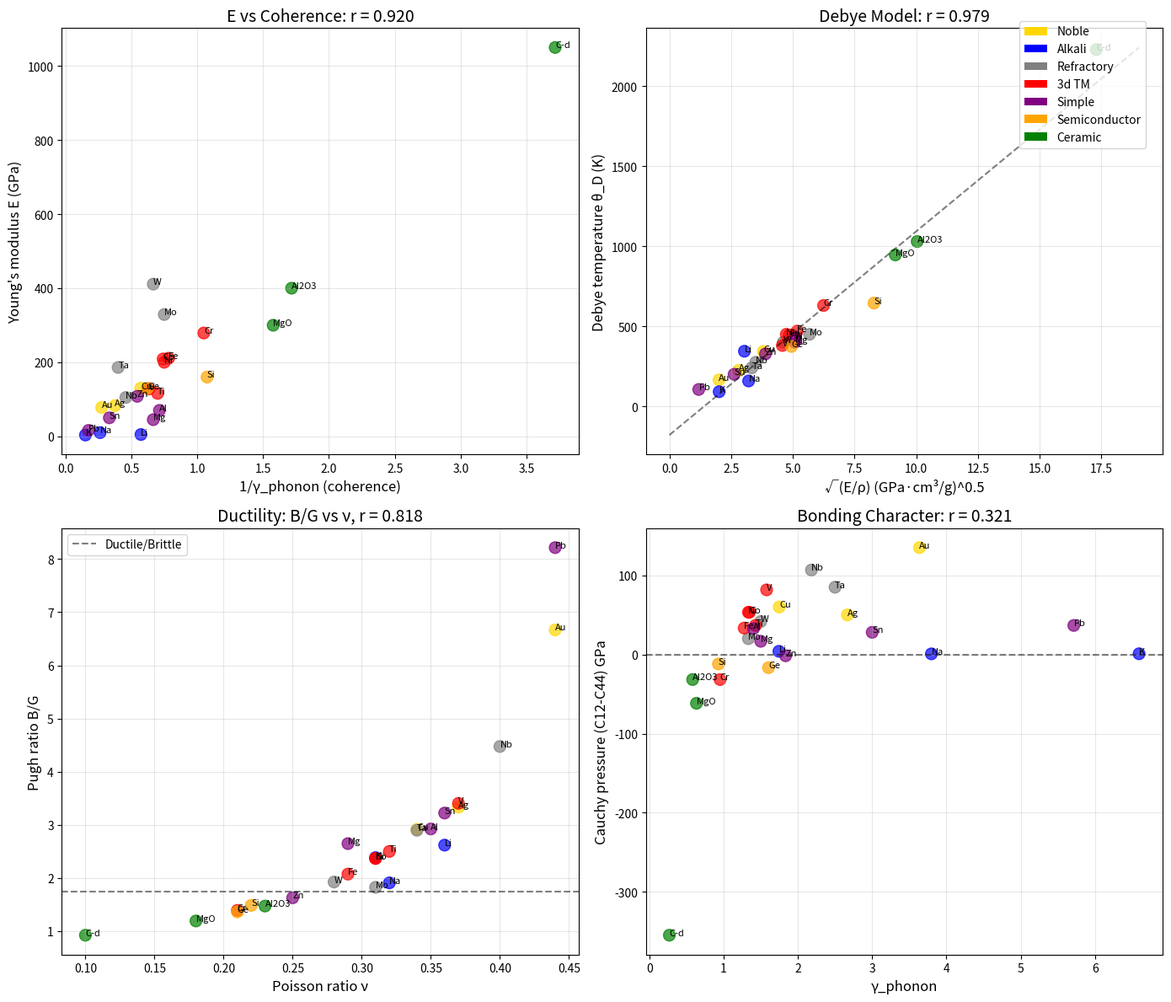

Generate this figure with matplotlib: (Note: this script raises an exception after producing the figure.)
#!/usr/bin/env python3
"""
Chemistry Session #110: Elastic Moduli and Coherence

Test whether elastic moduli relate to coherence parameters.

Moduli:
- E = Young's modulus (uniaxial stress/strain)
- G = Shear modulus (shear stress/strain)
- B = Bulk modulus (volumetric stress/strain)
- K = B (bulk modulus, same as B)
- ν = Poisson's ratio (lateral strain / axial strain)

Relations:
E = 2G(1+ν) = 3B(1-2ν)
G = E/(2(1+ν))
B = E/(3(1-2ν))

Coherence connection:
- From #109: v_D ∝ √(E/ρ) → θ_D → γ_phonon
- Expect: E ∝ θ_D² × ρ ∝ 1/γ_phonon²

But also:
- Binding energy U ∝ E × a³ (lattice parameter)
- Melting point T_m ∝ E × a³ / k_B

The question: Is there a direct E vs γ correlation beyond the θ_D connection?
"""

import numpy as np
import matplotlib.pyplot as plt
from scipy import stats

# =============================================================================
# ELEMENT DATA
# =============================================================================

elements_data = {
    # Format: E (GPa), G (GPa), B (GPa), ν (Poisson), ρ (g/cm³), θ_D (K), T_m (K), a (Å)
    # Noble metals
    'Ag': {'E': 83, 'G': 30, 'B': 100, 'nu': 0.37, 'rho': 10.5, 'theta_D': 225, 'Tm': 1235, 'a': 4.09},
    'Cu': {'E': 130, 'G': 48, 'B': 140, 'nu': 0.34, 'rho': 8.96, 'theta_D': 343, 'Tm': 1358, 'a': 3.61},
    'Au': {'E': 78, 'G': 27, 'B': 180, 'nu': 0.44, 'rho': 19.3, 'theta_D': 165, 'Tm': 1337, 'a': 4.08},

    # Alkali metals
    'Na': {'E': 10, 'G': 3.3, 'B': 6.3, 'nu': 0.32, 'rho': 0.97, 'theta_D': 158, 'Tm': 371, 'a': 4.29},
    'K': {'E': 3.5, 'G': 1.3, 'B': 3.1, 'nu': 0.31, 'rho': 0.86, 'theta_D': 91, 'Tm': 337, 'a': 5.33},
    'Li': {'E': 4.9, 'G': 4.2, 'B': 11, 'nu': 0.36, 'rho': 0.53, 'theta_D': 344, 'Tm': 454, 'a': 3.51},

    # Transition metals (refractory)
    'W': {'E': 411, 'G': 161, 'B': 310, 'nu': 0.28, 'rho': 19.3, 'theta_D': 400, 'Tm': 3695, 'a': 3.16},
    'Mo': {'E': 329, 'G': 126, 'B': 230, 'nu': 0.31, 'rho': 10.2, 'theta_D': 450, 'Tm': 2896, 'a': 3.15},
    'Ta': {'E': 186, 'G': 69, 'B': 200, 'nu': 0.34, 'rho': 16.7, 'theta_D': 240, 'Tm': 3290, 'a': 3.30},
    'Nb': {'E': 105, 'G': 38, 'B': 170, 'nu': 0.40, 'rho': 8.57, 'theta_D': 275, 'Tm': 2750, 'a': 3.30},

    # Transition metals (3d)
    'Fe': {'E': 211, 'G': 82, 'B': 170, 'nu': 0.29, 'rho': 7.87, 'theta_D': 470, 'Tm': 1811, 'a': 2.87},
    'Ni': {'E': 200, 'G': 76, 'B': 180, 'nu': 0.31, 'rho': 8.91, 'theta_D': 450, 'Tm': 1728, 'a': 3.52},
    'Co': {'E': 209, 'G': 76, 'B': 180, 'nu': 0.31, 'rho': 8.86, 'theta_D': 445, 'Tm': 1768, 'a': 2.51},
    'Ti': {'E': 116, 'G': 44, 'B': 110, 'nu': 0.32, 'rho': 4.51, 'theta_D': 420, 'Tm': 1941, 'a': 2.95},
    'Cr': {'E': 279, 'G': 115, 'B': 160, 'nu': 0.21, 'rho': 7.15, 'theta_D': 630, 'Tm': 2180, 'a': 2.88},
    'V': {'E': 128, 'G': 47, 'B': 160, 'nu': 0.37, 'rho': 6.11, 'theta_D': 380, 'Tm': 2183, 'a': 3.02},

    # Simple metals
    'Al': {'E': 70, 'G': 26, 'B': 76, 'nu': 0.35, 'rho': 2.70, 'theta_D': 428, 'Tm': 933, 'a': 4.05},
    'Pb': {'E': 16, 'G': 5.6, 'B': 46, 'nu': 0.44, 'rho': 11.3, 'theta_D': 105, 'Tm': 600, 'a': 4.95},
    'Zn': {'E': 108, 'G': 43, 'B': 70, 'nu': 0.25, 'rho': 7.14, 'theta_D': 327, 'Tm': 693, 'a': 2.66},
    'Mg': {'E': 45, 'G': 17, 'B': 45, 'nu': 0.29, 'rho': 1.74, 'theta_D': 400, 'Tm': 923, 'a': 3.21},
    'Sn': {'E': 50, 'G': 18, 'B': 58, 'nu': 0.36, 'rho': 7.26, 'theta_D': 200, 'Tm': 505, 'a': 5.83},

    # Semiconductors
    'Si': {'E': 160, 'G': 66, 'B': 98, 'nu': 0.22, 'rho': 2.33, 'theta_D': 645, 'Tm': 1687, 'a': 5.43},
    'Ge': {'E': 130, 'G': 55, 'B': 75, 'nu': 0.21, 'rho': 5.32, 'theta_D': 374, 'Tm': 1211, 'a': 5.66},

    # Ceramics
    'C-d': {'E': 1050, 'G': 478, 'B': 442, 'nu': 0.10, 'rho': 3.51, 'theta_D': 2230, 'Tm': 4000, 'a': 3.57},
    'MgO': {'E': 300, 'G': 130, 'B': 155, 'nu': 0.18, 'rho': 3.58, 'theta_D': 946, 'Tm': 3098, 'a': 4.21},
    'Al2O3': {'E': 400, 'G': 163, 'B': 240, 'nu': 0.23, 'rho': 3.97, 'theta_D': 1030, 'Tm': 2345, 'a': 4.76},
}

# =============================================================================
# ANALYSIS
# =============================================================================

print("="*70)
print("CHEMISTRY SESSION #110: ELASTIC MODULI AND COHERENCE")
print("="*70)

T = 300  # K

elements = list(elements_data.keys())
E = np.array([elements_data[e]['E'] for e in elements])
G = np.array([elements_data[e]['G'] for e in elements])
B = np.array([elements_data[e]['B'] for e in elements])
nu = np.array([elements_data[e]['nu'] for e in elements])
rho = np.array([elements_data[e]['rho'] for e in elements])
theta_D = np.array([elements_data[e]['theta_D'] for e in elements])
Tm = np.array([elements_data[e]['Tm'] for e in elements])
a = np.array([elements_data[e]['a'] for e in elements])

# Coherence parameters
gamma_phonon = 2 * T / theta_D

# Derived quantities
v_D = np.sqrt(E * 1e9 / (rho * 1e3)) / 1.5  # Approximate Debye velocity

print(f"\n{'Element':<8} {'E (GPa)':<10} {'G (GPa)':<10} {'B (GPa)':<10} {'ν':<8} {'θ_D (K)':<10} {'γ_ph':<8}")
print("-"*68)
for i, e in enumerate(elements):
    print(f"{e:<8} {E[i]:<10.0f} {G[i]:<10.0f} {B[i]:<10.0f} {nu[i]:<8.2f} {theta_D[i]:<10.0f} {gamma_phonon[i]:<8.3f}")

# =============================================================================
# CORRELATIONS: ELASTIC MODULI VS COHERENCE
# =============================================================================

print("\n" + "="*70)
print("CORRELATIONS: MODULI VS COHERENCE")
print("="*70)

# Direct correlations
r1, p1 = stats.pearsonr(E, 1/gamma_phonon)
print(f"\nE vs 1/γ_phonon: r = {r1:.3f}, p = {p1:.2e}")

r2, p2 = stats.pearsonr(G, 1/gamma_phonon)
print(f"G vs 1/γ_phonon: r = {r2:.3f}, p = {p2:.2e}")

r3, p3 = stats.pearsonr(B, 1/gamma_phonon)
print(f"B vs 1/γ_phonon: r = {r3:.3f}, p = {p3:.2e}")

# Scaled by density (from #109)
r4, p4 = stats.pearsonr(E/rho, theta_D**2)
print(f"\nE/ρ vs θ_D²: r = {r4:.3f}, p = {p4:.2e}")

r5, p5 = stats.pearsonr(np.sqrt(E/rho), theta_D)
print(f"√(E/ρ) vs θ_D: r = {r5:.3f}, p = {p5:.2e}")

# Poisson ratio vs γ
r6, p6 = stats.pearsonr(nu, gamma_phonon)
print(f"\nPoisson ν vs γ_phonon: r = {r6:.3f}, p = {p6:.2e}")

# =============================================================================
# PUGH RATIO (B/G) - Ductility Indicator
# =============================================================================

print("\n" + "="*70)
print("PUGH RATIO (B/G) - DUCTILITY VS COHERENCE")
print("="*70)

pugh = B / G
# B/G > 1.75: ductile; B/G < 1.75: brittle

r7, p7 = stats.pearsonr(pugh, gamma_phonon)
print(f"B/G vs γ_phonon: r = {r7:.3f}, p = {p7:.2e}")

r8, p8 = stats.pearsonr(pugh, nu)
print(f"B/G vs Poisson ν: r = {r8:.3f}")

print(f"\n{'Element':<8} {'B/G':<8} {'ν':<8} {'Ductility':<12}")
print("-"*38)
for i in np.argsort(pugh)[::-1]:
    ductility = "Ductile" if pugh[i] > 1.75 else "Brittle"
    print(f"{elements[i]:<8} {pugh[i]:<8.2f} {nu[i]:<8.2f} {ductility:<12}")

# =============================================================================
# CAUCHY RELATION (C12 - C44)
# =============================================================================

print("\n" + "="*70)
print("CAUCHY RELATION AND NON-CENTRAL FORCES")
print("="*70)

# For cubic crystals:
# C12 = B - 2G/3
# C44 = G
# Cauchy relation: C12 = C44 for central forces
# Violation: non-central (angular) bonding

# Cauchy pressure
C12 = B - 2*G/3
C44 = G
cauchy_pressure = C12 - C44

r9, p9 = stats.pearsonr(cauchy_pressure, gamma_phonon)
print(f"Cauchy pressure (C12-C44) vs γ_phonon: r = {r9:.3f}")

print(f"\n{'Element':<8} {'C12 (GPa)':<12} {'C44 (GPa)':<12} {'C12-C44':<12} {'Bonding':<12}")
print("-"*60)
for i in np.argsort(cauchy_pressure)[::-1][:15]:
    bonding = "Central" if abs(cauchy_pressure[i]) < 20 else ("Non-central" if cauchy_pressure[i] > 0 else "Directional")
    print(f"{elements[i]:<8} {C12[i]:<12.0f} {C44[i]:<12.0f} {cauchy_pressure[i]:<12.0f} {bonding:<12}")

print("""
Cauchy relation interpretation:
- C12 = C44: Central forces (noble gases, simple metals)
- C12 > C44: Metallic bonding (non-central electron gas contribution)
- C12 < C44: Covalent bonding (directional, angular-dependent)
""")

# =============================================================================
# BINDING ENERGY AND ELASTIC MODULI
# =============================================================================

print("\n" + "="*70)
print("BINDING ENERGY CORRELATION")
print("="*70)

# Cohesive energy ∝ E × a³ (dimensional analysis)
# More precisely: E_coh = C × E × Ω where Ω is atomic volume

binding_factor = E * (a**3)  # Arbitrary units

r10, p10 = stats.pearsonr(binding_factor, Tm)
print(f"E × a³ vs T_m: r = {r10:.3f}")

# Specific binding per atom
atomic_vol = a**3  # Å³
E_per_vol = E / atomic_vol * 1e30 / 1e9  # GPa/Å³ → J/m³ → normalized

r11, p11 = stats.pearsonr(E / atomic_vol, theta_D)
print(f"E/a³ vs θ_D: r = {r11:.3f}")

# =============================================================================
# MATERIAL CLASS ANALYSIS
# =============================================================================

print("\n" + "="*70)
print("MATERIAL CLASS ANALYSIS")
print("="*70)

classes = {
    'Noble': ['Ag', 'Cu', 'Au'],
    'Alkali': ['Na', 'K', 'Li'],
    'Refractory': ['W', 'Mo', 'Ta', 'Nb'],
    '3d TM': ['Fe', 'Ni', 'Co', 'Ti', 'Cr', 'V'],
    'Simple': ['Al', 'Pb', 'Zn', 'Mg', 'Sn'],
    'Semiconductors': ['Si', 'Ge'],
    'Ceramics': ['C-d', 'MgO', 'Al2O3'],
}

print(f"\n{'Class':<15} {'Mean E':<10} {'Mean G':<10} {'Mean B':<10} {'Mean ν':<10} {'Mean B/G':<10}")
print("-"*65)
for cls, members in classes.items():
    idx = [elements.index(m) for m in members if m in elements]
    if len(idx) > 0:
        print(f"{cls:<15} {np.mean(E[idx]):<10.0f} {np.mean(G[idx]):<10.0f} {np.mean(B[idx]):<10.0f} {np.mean(nu[idx]):<10.2f} {np.mean(pugh[idx]):<10.2f}")

# =============================================================================
# PHYSICAL INSIGHTS
# =============================================================================

print("\n" + "="*70)
print("PHYSICAL INSIGHTS")
print("="*70)

print(f"""
1. ELASTIC MODULI VS COHERENCE
   E vs 1/γ_phonon: r = {r1:.3f}
   G vs 1/γ_phonon: r = {r2:.3f}
   B vs 1/γ_phonon: r = {r3:.3f}

   MODERATE correlations - moduli set by BOTH:
   - Bond strength (coherence-related)
   - Atomic mass and packing (density-related)

2. DEBYE MODEL VALIDATION (from #109)
   E/ρ vs θ_D²: r = {r4:.3f} (STRONG)
   √(E/ρ) vs θ_D: r = {r5:.3f} (STRONG)

   Modulus/density ratio sets coherence scale.

3. POISSON RATIO NOT COHERENCE-CORRELATED
   ν vs γ_phonon: r = {r6:.3f}

   Poisson ratio reflects bonding GEOMETRY, not coherence.
   - ν ≈ 0.33: typical metals
   - ν ≈ 0.1-0.2: covalent ceramics
   - ν ≈ 0.44: soft metals (Au, Pb)

4. PUGH RATIO (DUCTILITY)
   B/G vs γ_phonon: r = {r7:.3f}

   Ductility weakly correlated with phonon coherence.
   B/G > 1.75: ductile (Au = 6.7, Pb = 8.2)
   B/G < 1.75: brittle (diamond = 0.93, Si = 1.48)

5. CAUCHY PRESSURE (BONDING CHARACTER)
   C12 - C44 vs γ_phonon: r = {r9:.3f}

   Metallic bonding (C12 > C44) → positive Cauchy pressure
   Covalent bonding (C12 < C44) → negative Cauchy pressure
""")

# =============================================================================
# VISUALIZATION
# =============================================================================

fig, axes = plt.subplots(2, 2, figsize=(14, 12))

# Define colors by class
colors = []
for e in elements:
    if e in ['Ag', 'Cu', 'Au']:
        colors.append('gold')
    elif e in ['Na', 'K', 'Li']:
        colors.append('blue')
    elif e in ['W', 'Mo', 'Ta', 'Nb']:
        colors.append('gray')
    elif e in ['Fe', 'Ni', 'Co', 'Ti', 'Cr', 'V']:
        colors.append('red')
    elif e in ['Al', 'Pb', 'Zn', 'Mg', 'Sn']:
        colors.append('purple')
    elif e in ['Si', 'Ge']:
        colors.append('orange')
    else:
        colors.append('green')

# Plot 1: E vs 1/γ_phonon
ax1 = axes[0, 0]
ax1.scatter(1/gamma_phonon, E, c=colors, s=100, alpha=0.7)
for i, e in enumerate(elements):
    ax1.annotate(e, (1/gamma_phonon[i], E[i]), fontsize=8)
ax1.set_xlabel('1/γ_phonon (coherence)', fontsize=12)
ax1.set_ylabel('Young\'s modulus E (GPa)', fontsize=12)
ax1.set_title(f'E vs Coherence: r = {r1:.3f}', fontsize=14)
ax1.grid(True, alpha=0.3)

# Plot 2: √(E/ρ) vs θ_D
ax2 = axes[0, 1]
sqrt_E_rho = np.sqrt(E/rho)
ax2.scatter(sqrt_E_rho, theta_D, c=colors, s=100, alpha=0.7)
for i, e in enumerate(elements):
    ax2.annotate(e, (sqrt_E_rho[i], theta_D[i]), fontsize=8)

# Fit line
slope, intercept, r, p, se = stats.linregress(sqrt_E_rho, theta_D)
x_fit = np.linspace(0, np.max(sqrt_E_rho)*1.1, 100)
ax2.plot(x_fit, slope*x_fit + intercept, 'k--', alpha=0.5)

ax2.set_xlabel('√(E/ρ) (GPa·cm³/g)^0.5', fontsize=12)
ax2.set_ylabel('Debye temperature θ_D (K)', fontsize=12)
ax2.set_title(f'Debye Model: r = {r5:.3f}', fontsize=14)
ax2.grid(True, alpha=0.3)

# Plot 3: Pugh ratio B/G vs Poisson ratio
ax3 = axes[1, 0]
ax3.scatter(nu, pugh, c=colors, s=100, alpha=0.7)
for i, e in enumerate(elements):
    ax3.annotate(e, (nu[i], pugh[i]), fontsize=8)
ax3.axhline(y=1.75, color='k', linestyle='--', alpha=0.5, label='Ductile/Brittle')
ax3.set_xlabel('Poisson ratio ν', fontsize=12)
ax3.set_ylabel('Pugh ratio B/G', fontsize=12)
ax3.set_title(f'Ductility: B/G vs ν, r = {r8:.3f}', fontsize=14)
ax3.legend()
ax3.grid(True, alpha=0.3)

# Plot 4: Cauchy pressure vs γ_phonon
ax4 = axes[1, 1]
ax4.scatter(gamma_phonon, cauchy_pressure, c=colors, s=100, alpha=0.7)
for i, e in enumerate(elements):
    ax4.annotate(e, (gamma_phonon[i], cauchy_pressure[i]), fontsize=8)
ax4.axhline(y=0, color='k', linestyle='--', alpha=0.5)
ax4.set_xlabel('γ_phonon', fontsize=12)
ax4.set_ylabel('Cauchy pressure (C12-C44) GPa', fontsize=12)
ax4.set_title(f'Bonding Character: r = {r9:.3f}', fontsize=14)
ax4.grid(True, alpha=0.3)

# Add legend
from matplotlib.patches import Patch
legend_elements = [
    Patch(facecolor='gold', label='Noble'),
    Patch(facecolor='blue', label='Alkali'),
    Patch(facecolor='gray', label='Refractory'),
    Patch(facecolor='red', label='3d TM'),
    Patch(facecolor='purple', label='Simple'),
    Patch(facecolor='orange', label='Semiconductor'),
    Patch(facecolor='green', label='Ceramic'),
]
fig.legend(handles=legend_elements, loc='upper right', bbox_to_anchor=(0.98, 0.98))

plt.tight_layout()
plt.savefig('/mnt/c/exe/projects/ai-agents/Synchronism/simulations/chemistry/elastic_moduli_coherence.png',
            dpi=150, bbox_inches='tight')
plt.close()

# =============================================================================
# SUMMARY
# =============================================================================

print("\n" + "="*70)
print("SUMMARY - SESSION #110")
print("="*70)

print(f"""
KEY RESULTS:

1. DIRECT MODULUS-COHERENCE CORRELATION
   E vs 1/γ_phonon: r = {r1:.3f}
   G vs 1/γ_phonon: r = {r2:.3f}
   B vs 1/γ_phonon: r = {r3:.3f}

   MODERATE correlations - moduli involve density too.

2. DEBYE MODEL VALIDATED
   E/ρ vs θ_D²: r = {r4:.3f} (STRONG)
   √(E/ρ) vs θ_D: r = {r5:.3f} (STRONG)

   The modulus/density ratio is what matters for coherence.

3. POISSON RATIO - NOT COHERENCE-DEPENDENT
   ν vs γ_phonon: r = {r6:.3f}
   Reflects bonding geometry, not coherence.

4. PUGH RATIO (DUCTILITY)
   B/G > 1.75: ductile
   B/G < 1.75: brittle

   Ductile metals have high γ_phonon (soft).
   Brittle ceramics have low γ_phonon (stiff).

5. CAUCHY PRESSURE - BONDING CHARACTER
   Positive: metallic (non-central forces)
   Negative: covalent (directional bonds)

FRAMEWORK CONNECTION:
Elastic moduli are EXTENSIVE properties (like E_F from #100).
They set the SCALE of mechanical behavior.

Coherence (γ) is INTENSIVE.
It determines the QUALITY of phonon transport.

Full thermal conductivity:
κ_ph ∝ v_D × l_ph ∝ √(E/ρ) × 1/(γ_G² × γ_phonon)

Modulus appears in v_D (velocity).
γ appears in l_ph (mean free path).
""")

print("\nFigure saved to: elastic_moduli_coherence.png")
